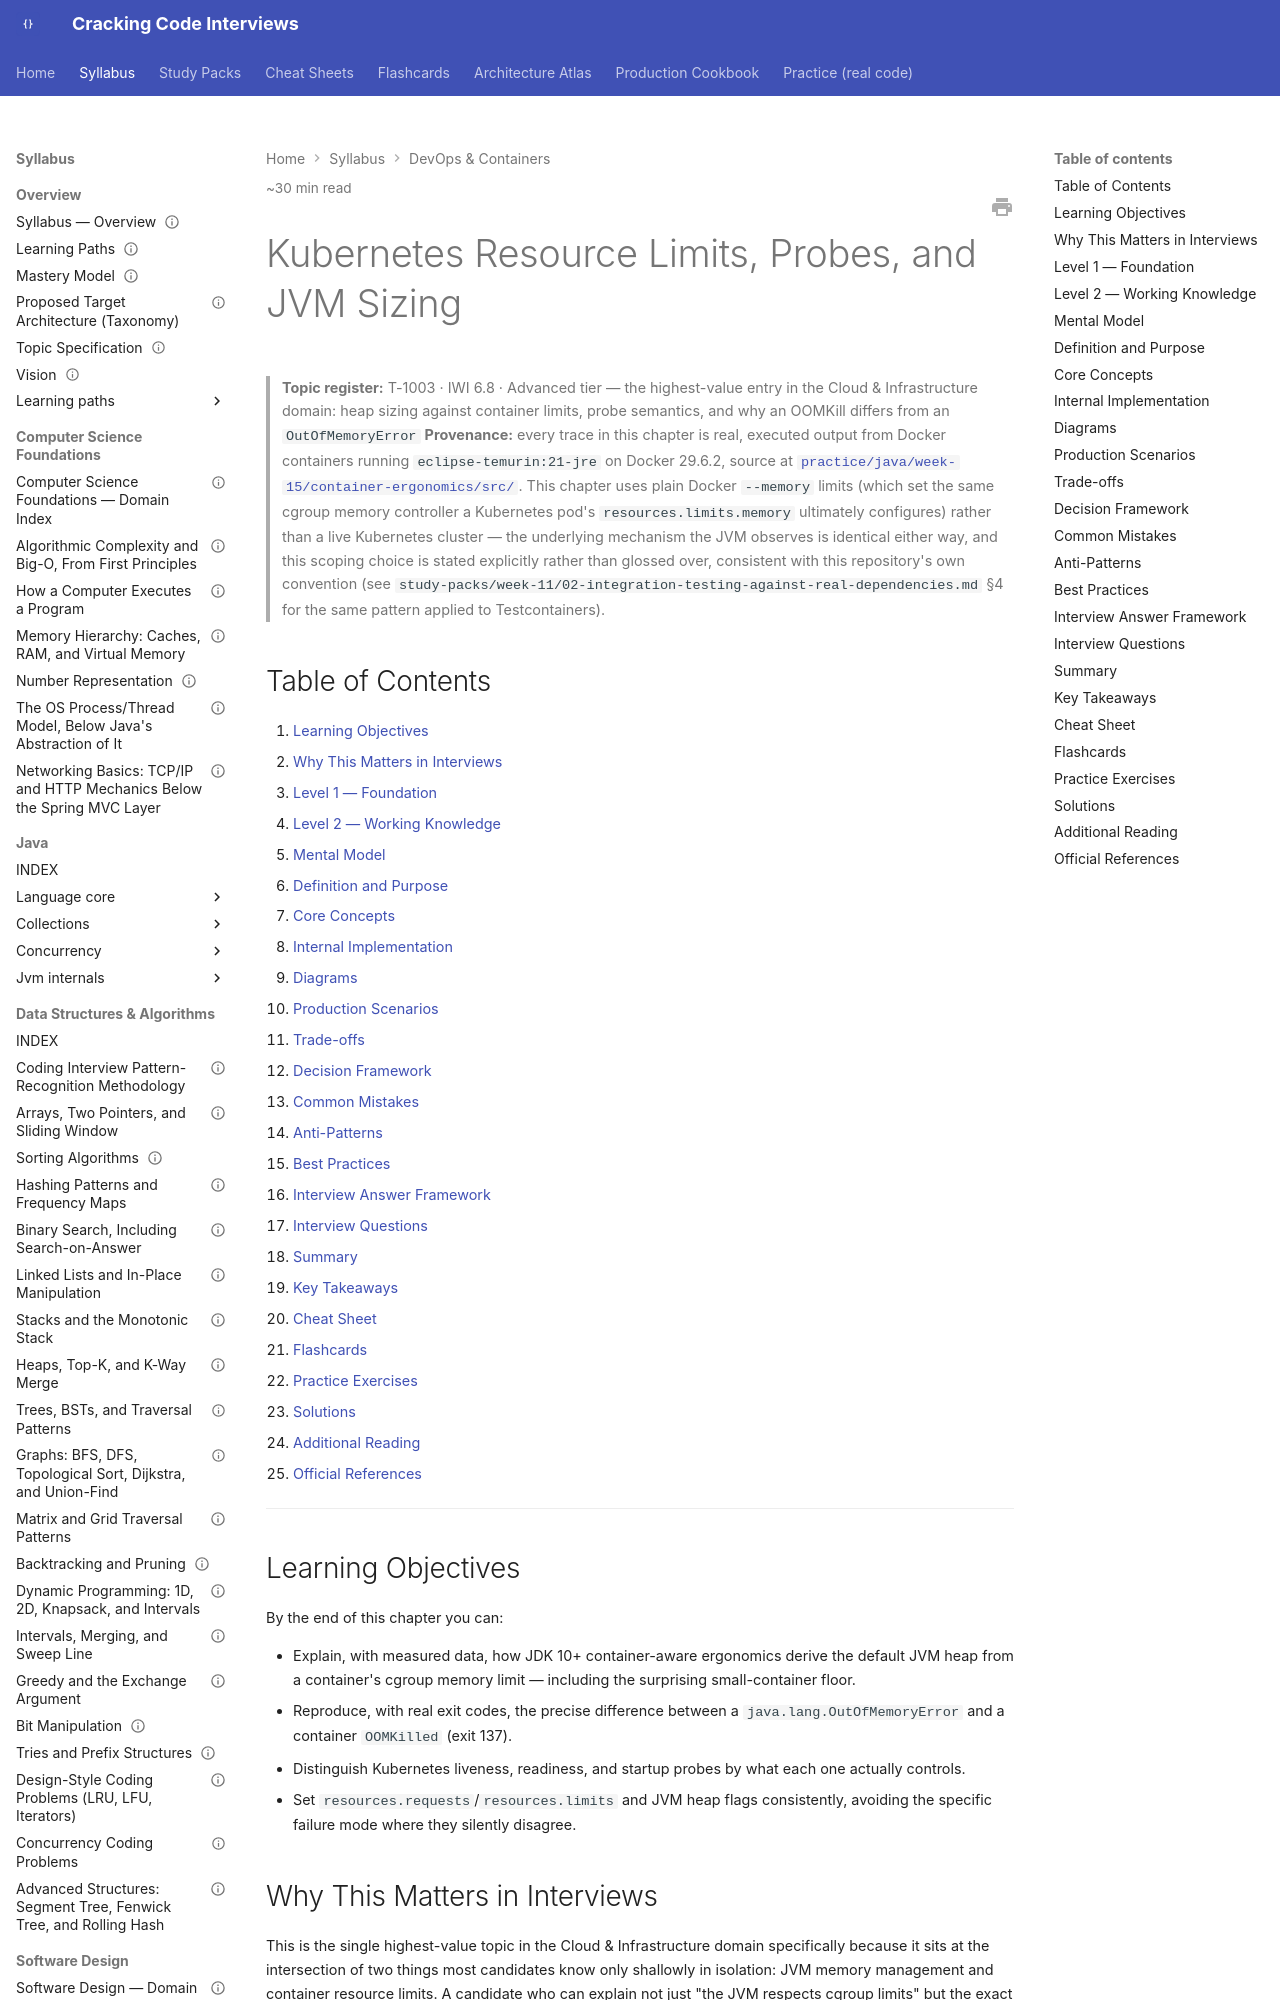

repository: JuanMelendres/cracking-code-interviews · page: syllabus/14-devops-containers/kubernetes-resource-limits-probes-and-jvm-sizing/index.html · generator: mkdocs

---
title: "Kubernetes Resource Limits, Probes, and JVM Sizing"
slug: kubernetes-resource-limits-probes-and-jvm-sizing
document_type: handbook-chapter
domain: 14-devops-containers
status: canonical
version: 1.0
last_updated: 2026-09-04
source_history:
  - handbook/cloud/kubernetes-resource-limits-probes-and-jvm-sizing.md
topic_id: T-1003
mastery_levels_covered:
  - L1
  - L2
  - L3
  - L4
difficulty:
  - advanced
target_levels:
  - senior
  - staff
estimated_reading_minutes: 30
prerequisites:
  - ../02-java/jvm-internals/gc-fundamentals-and-log-analysis.md
related:
  - kubernetes-objects-scheduling-and-networking.md
  - container-image-internals.md
  - ../11-system-design/load-balancing-service-discovery-and-health-checking.md
  - ../../study-packs/week-15/01-kubernetes-resource-limits-probes-and-jvm-sizing.md
official_references:
  - https://kubernetes.io/docs/concepts/configuration/manage-resources-containers/
  - https://kubernetes.io/docs/tasks/configure-pod-container/configure-liveness-readiness-startup-probes/
---

# Kubernetes Resource Limits, Probes, and JVM Sizing

> **Topic register:** T-1003 · IWI 6.8 · Advanced tier — the highest-value entry in the Cloud & Infrastructure domain: heap sizing against container limits, probe semantics, and why an OOMKill differs from an `OutOfMemoryError`
> **Provenance:** every trace in this chapter is real, executed output from Docker containers running `eclipse-temurin:21-jre` on Docker 29.6.2, source at [`practice/java/week-15/container-ergonomics/src/`](../../practice/java/week-15/container-ergonomics/src/). This chapter uses plain Docker `--memory` limits (which set the same cgroup memory controller a Kubernetes pod's `resources.limits.memory` ultimately configures) rather than a live Kubernetes cluster — the underlying mechanism the JVM observes is identical either way, and this scoping choice is stated explicitly rather than glossed over, consistent with this repository's own convention (see `study-packs/week-11/02-integration-testing-against-real-dependencies.md` §4 for the same pattern applied to Testcontainers).

## Table of Contents

1. [Learning Objectives](#learning-objectives)
2. [Why This Matters in Interviews](#why-this-matters-in-interviews)
3. [Level 1 — Foundation](#level-1-foundation)
4. [Level 2 — Working Knowledge](#level-2-working-knowledge)
5. [Mental Model](#mental-model)
6. [Definition and Purpose](#definition-and-purpose)
7. [Core Concepts](#core-concepts)
8. [Internal Implementation](#internal-implementation)
9. [Diagrams](#diagrams)
10. [Production Scenarios](#production-scenarios)
11. [Trade-offs](#trade-offs)
12. [Decision Framework](#decision-framework)
13. [Common Mistakes](#common-mistakes)
14. [Anti-Patterns](#anti-patterns)
15. [Best Practices](#best-practices)
16. [Interview Answer Framework](#interview-answer-framework)
17. [Interview Questions](#interview-questions)
18. [Summary](#summary)
19. [Key Takeaways](#key-takeaways)
20. [Cheat Sheet](#cheat-sheet)
21. [Flashcards](#flashcards)
22. [Practice Exercises](#practice-exercises)
23. [Solutions](#solutions)
24. [Additional Reading](#additional-reading)
25. [Official References](#official-references)

---

## Learning Objectives

By the end of this chapter you can:

- Explain, with measured data, how JDK 10+ container-aware ergonomics derive the default JVM heap from a container's cgroup memory limit — including the surprising small-container floor.
- Reproduce, with real exit codes, the precise difference between a `java.lang.OutOfMemoryError` and a container `OOMKilled` (exit 137).
- Distinguish Kubernetes liveness, readiness, and startup probes by what each one actually controls.
- Set `resources.requests`/`resources.limits` and JVM heap flags consistently, avoiding the specific failure mode where they silently disagree.

## Why This Matters in Interviews

This is the single highest-value topic in the Cloud & Infrastructure domain specifically because it sits at the intersection of two things most candidates know only shallowly in isolation: JVM memory management and container resource limits. A candidate who can explain not just "the JVM respects cgroup limits" but the exact mechanism, the small-container floor, and precisely why an OOMKill produces no Java stack trace at all, demonstrates they've actually operated a JVM in a container under memory pressure — not just read that it's "container-aware."
